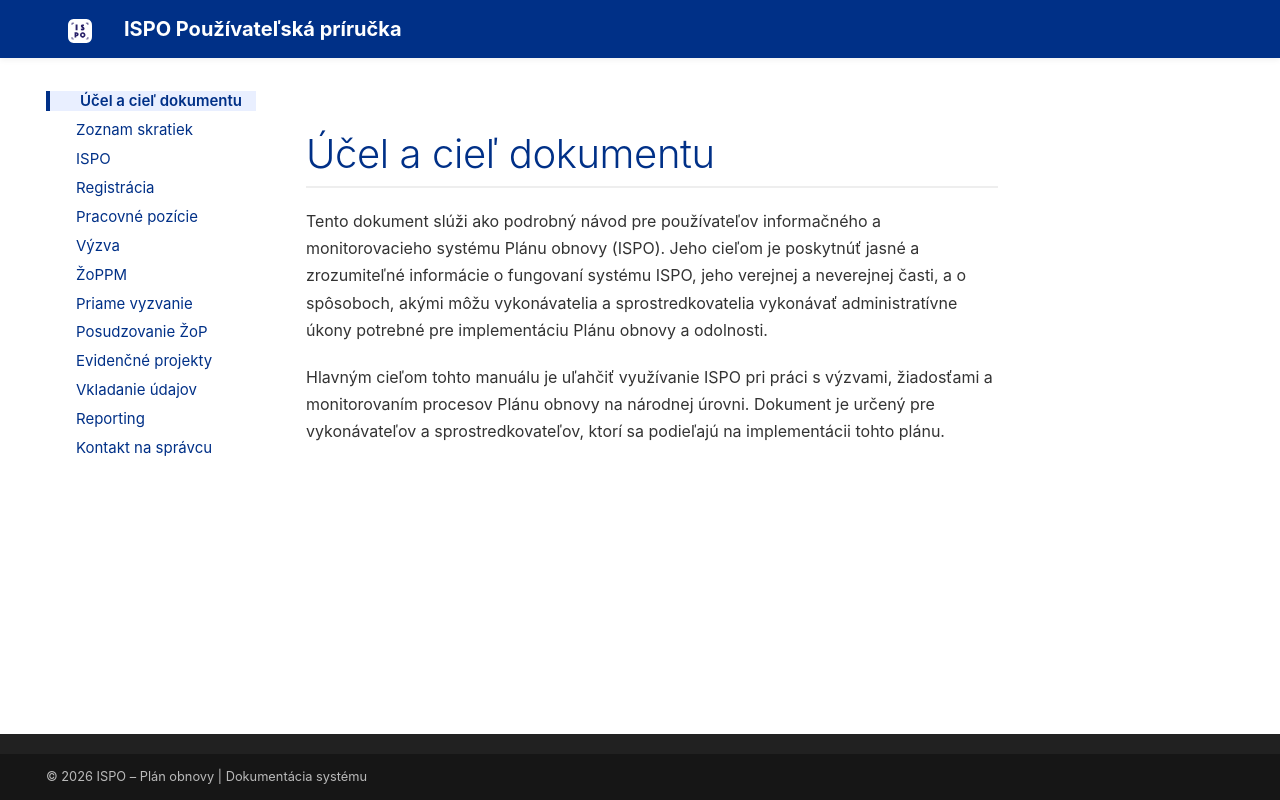

repository: ispo-internal/ispo-user-manual · page: ucel-ciel-dokumentu/index.html · generator: mkdocs

# Účel a cieľ dokumentu

Tento dokument slúži ako podrobný návod pre používateľov informačného a monitorovacieho systému Plánu obnovy (ISPO). Jeho cieľom je poskytnúť jasné a zrozumiteľné informácie o fungovaní systému ISPO, jeho verejnej a neverejnej časti, a o spôsoboch, akými môžu vykonávatelia a sprostredkovatelia vykonávať administratívne úkony potrebné pre implementáciu Plánu obnovy a odolnosti.

Hlavným cieľom tohto manuálu je uľahčiť využívanie ISPO pri práci s výzvami, žiadosťami a monitorovaním procesov Plánu obnovy na národnej úrovni. Dokument je určený pre vykonávateľov a sprostredkovateľov, ktorí sa podieľajú na implementácii tohto plánu.
